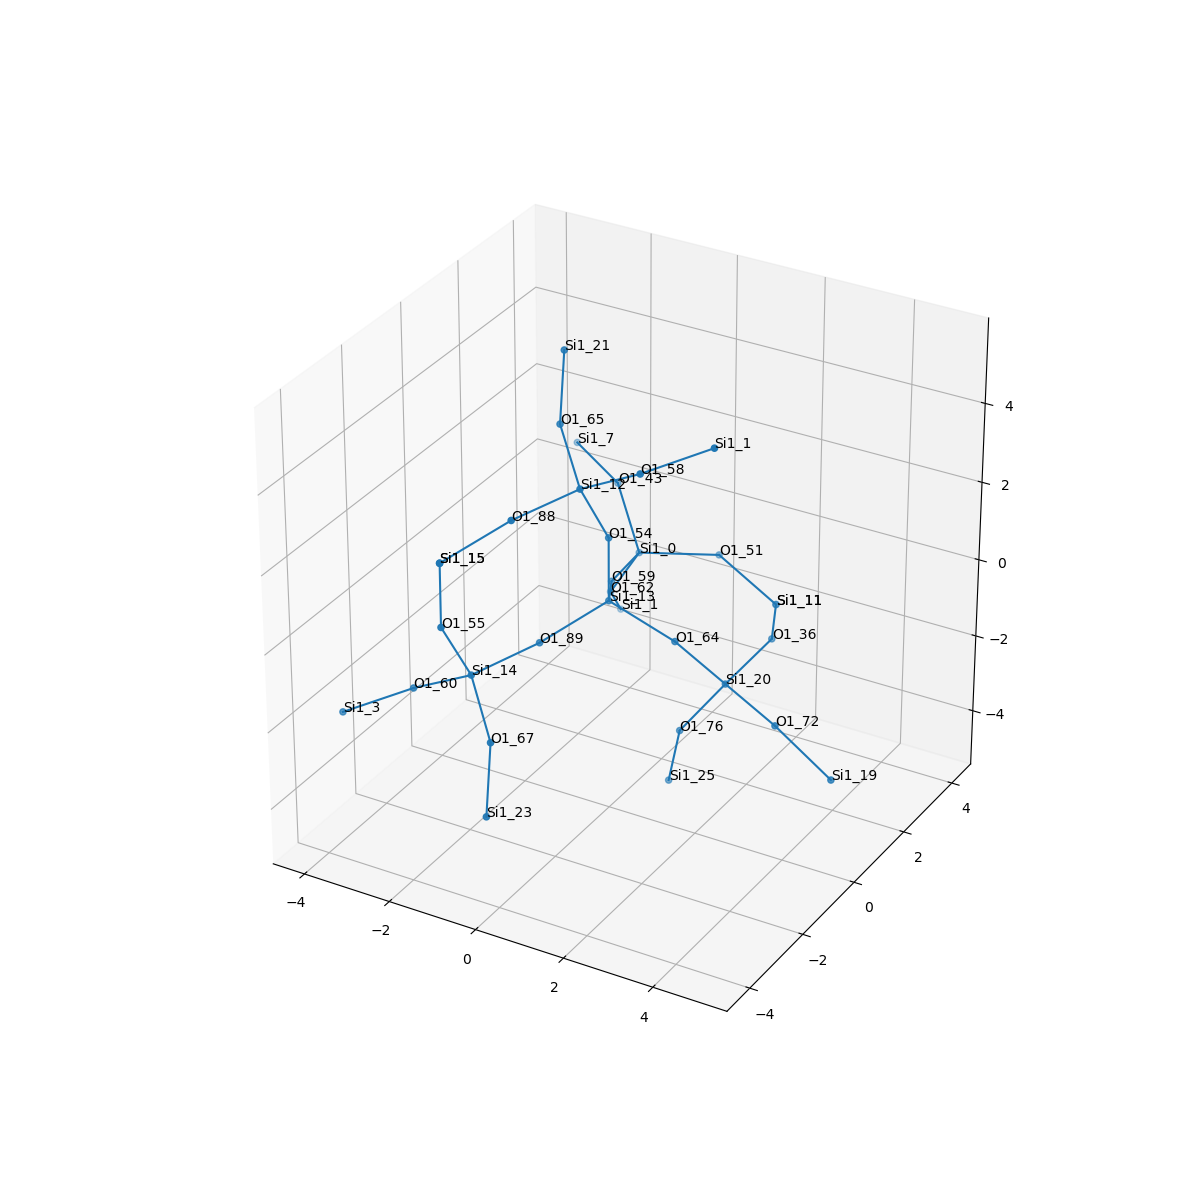

Source data for this figure (header and first rows):
, neighbor_num, isite, atom, x, y, z, front_index
0, 0, 13, Si1, 0.0, 0.0, 0.0, 
1, 1, 54, O1, 0.0, 0.0, 1.61, 0.0
2, 1, 89, O1, -0.765, -1.311, -0.5368, 0.0
3, 1, 64, O1, 1.514, 1.1102230246251565e-16, -0.56, 0.0
4, 1, 59, O1, -0.7612, 1.318, -0.5299, 0.0
5, 2, 12, Si1, -0.2828, -0.5778, 3.085, 1.0
6, 2, 14, Si1, -1.37, -2.799, -0.6498, 2.0
7, 2, 20, Si1, 2.275, 0.6595, -1.819, 3.0
8, 2, 0, Si1, -1.078, 2.874, -0.7982, 4.0
9, 3, 58, O1, 1.101, -0.6242, 3.91, 5.0
10, 3, 65, O1, -1.334, 0.367, 3.865, 5.0
11, 3, 88, O1, -0.888, -2.066, 2.972, 5.0
12, 3, 55, O1, -1.653, -3.377, 0.8258, 6.0
13, 3, 60, O1, -2.754, -2.753, -1.475, 6.0
14, 3, 67, O1, -0.3187, -3.744, -1.429, 6.0
15, 3, 72, O1, 3.756, 0.05987, -2.03, 7.0
16, 3, 36, O1, 2.397, 2.247, -1.576, 7.0
17, 3, 76, O1, 1.414, 0.3648, -3.148, 7.0
18, 3, 62, O1, -1.868, 3.045, -2.193, 8.0
19, 3, 51, O1, 0.3119, 3.686, -0.8981, 8.0
20, 3, 43, O1, -1.954, 3.469, 0.4189, 8.0
21, 4, 1, Si1, 2.431, -0.1106, 4.659, 9.0
22, 4, 21, Si1, -1.535, 0.8513, 5.389, 10.0
23, 4, 15, Si1, -1.653, -3.377, 2.436, 11.0
24, 4, 15, Si1, -1.653, -3.377, 2.436, 12.0
25, 4, 3, Si1, -4.084, -3.266, -2.224, 13.0
26, 4, 23, Si1, -0.1176, -4.228, -2.954, 14.0
27, 4, 19, Si1, 4.972, 0.1588, -3.086, 15.0
28, 4, 11, Si1, 1.664, 3.668, -1.772, 16.0
29, 4, 25, Si1, 1.058, 0.5414, -4.708, 17.0
30, 4, 1, Si1, -2.25, 4.05, -3.394, 18.0
31, 4, 11, Si1, 1.664, 3.668, -1.772, 19.0
32, 4, 7, Si1, -3.377, 4.187, 0.6567, 20.0
